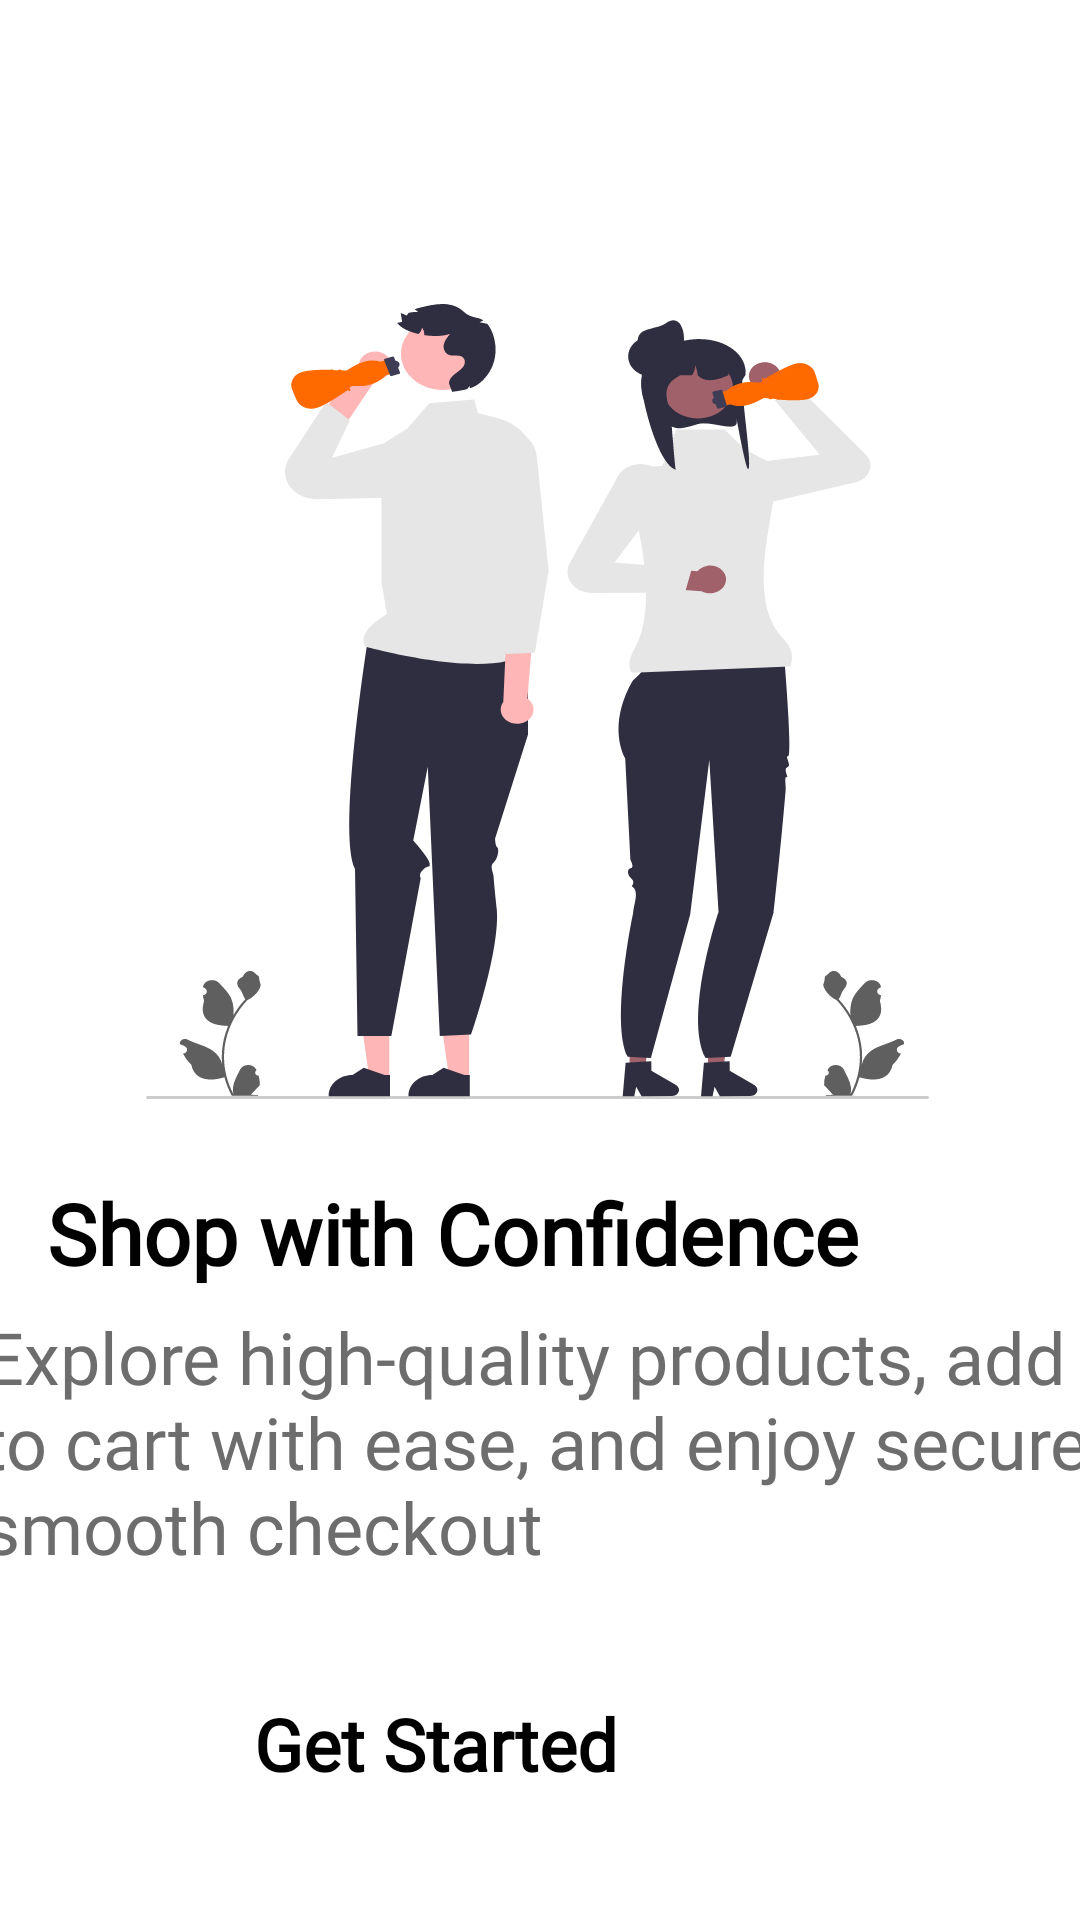

This screen was rendered from an Android layout file. Write that file and the resources it references.
<!-- AndroidManifest.xml: application theme Theme.NutriX -->
<!-- res/layout/activity_onboarding_screen3.xml -->
<?xml version="1.0" encoding="utf-8"?>
<androidx.constraintlayout.widget.ConstraintLayout xmlns:android="http://schemas.android.com/apk/res/android"
    xmlns:app="http://schemas.android.com/apk/res-auto"
    xmlns:tools="http://schemas.android.com/tools"
    android:id="@+id/main"
    android:layout_width="match_parent"
    android:layout_height="match_parent"
    android:background="@color/white"
    tools:context=".OnboardingScreen3">

    <ImageView
        android:id="@+id/onBoardLogo3"
        android:layout_width="220dp"
        android:layout_height="220dp"
        android:contentDescription="@string/onboarding_image_content_des1"
        app:layout_constraintBottom_toBottomOf="parent"
        app:layout_constraintEnd_toEndOf="parent"
        app:layout_constraintHorizontal_bias="0.5"
        app:layout_constraintStart_toStartOf="parent"
        app:layout_constraintTop_toTopOf="parent"
        app:layout_constraintVertical_bias="0.0"
        app:srcCompat="@drawable/logo" />

    <ImageView
        android:id="@+id/onBoardSVG3"
        android:layout_width="261dp"
        android:layout_height="265dp"
        android:layout_marginStart="5dp"
        android:layout_marginEnd="5dp"
        android:contentDescription="@string/onboarding_image_content_des2"
        android:src="@drawable/onboard_svg_3"
        app:layout_constraintBottom_toBottomOf="parent"
        app:layout_constraintEnd_toEndOf="parent"
        app:layout_constraintHorizontal_bias="0.489"
        app:layout_constraintStart_toStartOf="parent"
        app:layout_constraintTop_toTopOf="parent"
        app:layout_constraintVertical_bias="0.26999998" />

    <TextView
        android:id="@+id/onBoardT3"
        android:layout_width="wrap_content"
        android:layout_height="wrap_content"
        android:layout_marginStart="5dp"
        android:fontFamily="@font/poppins_semibold"
        android:text="@string/onboarding_screen3_topic"
        android:textColor="@color/black"
        android:textSize="28sp"
        android:textStyle="bold"
        app:layout_constraintBottom_toBottomOf="parent"
        app:layout_constraintEnd_toEndOf="parent"
        app:layout_constraintHorizontal_bias="0.127"
        app:layout_constraintStart_toStartOf="parent"
        app:layout_constraintTop_toBottomOf="@+id/onBoardSVG3"
        app:layout_constraintVertical_bias="0.110000014" />

    <TextView
        android:id="@+id/onBoardDes3"
        android:layout_width="384dp"
        android:layout_height="110dp"
        android:layout_marginStart="5dp"
        android:fontFamily="@font/poppins"
        android:text="@string/onboarding_screen3_des"
        android:textColor="@color/very_light_grey"
        android:textSize="24sp"
        app:layout_constraintBottom_toBottomOf="parent"
        app:layout_constraintEnd_toEndOf="parent"
        app:layout_constraintHorizontal_bias="0.384"
        app:layout_constraintStart_toStartOf="parent"
        app:layout_constraintTop_toBottomOf="@+id/onBoardT3"
        app:layout_constraintVertical_bias="0.062"
        tools:ignore="TextSizeCheck" />

    <ImageView
        android:id="@+id/onBoardSlider3"
        android:layout_width="wrap_content"
        android:layout_height="wrap_content"
        android:contentDescription="@string/onboarding_image_content_des3"
        app:layout_constraintBottom_toBottomOf="parent"
        app:layout_constraintEnd_toEndOf="parent"
        app:layout_constraintHorizontal_bias="0.062"
        app:layout_constraintStart_toStartOf="parent"
        app:layout_constraintTop_toBottomOf="@+id/onBoardDes3"
        app:layout_constraintVertical_bias="0.082"
        app:srcCompat="@drawable/slider_indicator_3" />

    <Button
        android:id="@+id/onBoardBtn3"
        android:layout_width="190dp"
        android:layout_height="55dp"
        android:backgroundTint="@color/orange"
        android:fontFamily="@font/poppins_semibold"
        android:text="@string/btnGetStarted"
        android:textSize="24sp"
        android:textStyle="bold"
        app:layout_constraintBottom_toBottomOf="parent"
        app:layout_constraintEnd_toEndOf="parent"
        app:layout_constraintHorizontal_bias="0.498"
        app:layout_constraintStart_toStartOf="parent"
        app:layout_constraintTop_toBottomOf="@+id/onBoardDes3"
        app:layout_constraintVertical_bias="0.484"
        tools:ignore="TextSizeCheck,TextContrastCheck" />

</androidx.constraintlayout.widget.ConstraintLayout>
<!-- resources referenced by this layout -->
<resources>
  <color name="black">#FF000000</color>
  <color name="orange">#FF6A00</color>
  <color name="very_light_grey">#6E6D6D</color>
  <color name="white">#FFFFFFFF</color>
  <!-- drawable onboard_svg_3: vector/xml drawable (drawable, 18193 chars, omitted) -->
  <!-- drawable slider_indicator_3 (drawable) -->
  <vector xmlns:android="http://schemas.android.com/apk/res/android"
      android:width="105dp"
      android:height="15dp"
      android:viewportWidth="105"
      android:viewportHeight="15">
    <path
        android:pathData="M57.5,0L97.5,0A7.5,7.5 0,0 1,105 7.5L105,7.5A7.5,7.5 0,0 1,97.5 15L57.5,15A7.5,7.5 0,0 1,50 7.5L50,7.5A7.5,7.5 0,0 1,57.5 0z"
        android:fillColor="#6E6D6D"/>
    <path
        android:pathData="M7.5,7.5m-7.5,0a7.5,7.5 0,1 1,15 0a7.5,7.5 0,1 1,-15 0"
        android:fillColor="#6E6D6D"/>
    <path
        android:pathData="M32.5,7.5m-7.5,0a7.5,7.5 0,1 1,15 0a7.5,7.5 0,1 1,-15 0"
        android:fillColor="#6E6D6D"/>
  </vector>
  <string name="btnGetStarted">Get Started</string>
  <string name="onboarding_image_content_des1">logo</string>
  <string name="onboarding_image_content_des2">svg</string>
  <string name="onboarding_image_content_des3">slider</string>
  <string name="onboarding_screen3_des">Explore high-quality products, add to cart with ease, and enjoy secure, smooth checkout</string>
  <string name="onboarding_screen3_topic">Shop with Confidence</string>
  <style name="Theme.NutriX" parent="Base.Theme.NutriX">
          
          <item name="android:navigationBarColor">@android:color/transparent</item>
          <item name="android:statusBarColor">@android:color/transparent</item>
          <item name="android:windowLightStatusBar">?attr/isLightTheme</item>
      </style>
</resources>
